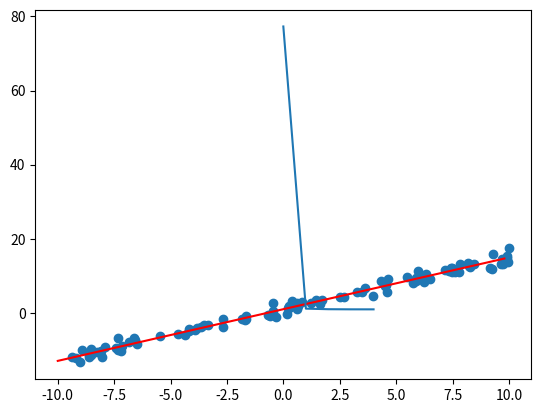

Write Python code to recreate this figure.
# Author: RenFun
# File: linear_regression01.py
# Time: 2021/06/02


# 简单的一个一元线性回归的实践，利用梯度下降的方法，步骤如下：
# 1.加载数据
# 2.写出损失函数
# 3.计算梯度并不断更新
# 4.求出最佳的w和b

import numpy as np          # 导入numpy库，支持大量的维度数组与矩阵运算，此外也针对数组运算提供大量的数学函数库
import matplotlib.pyplot as plt     # Matplotlib是 Python 的绘图库，pyplot是其一个子模块


w = 0
b = 0
lr = 0.0001     # 学习率learning_rate
num = 20000     # 梯度下降的次数

# 加载数据,data 和loss_list均为全局变量
data = []       # 初始化data列表，用于存放数据（x，y）
loss_list = []  # 初始化loss_list列表，用于存放loss值

for i in range(100):                        # 循环一百次，取100个样本（x，y）
    x = np.random.uniform(-10., 10.)        # .uniform(low, high, size) : 从均匀分布[low，high]中随机采样，size为数量，缺省默认为1
    esp = np.random.normal(0, 1)         # esp为偏置量，.normal(loc, scale, size):产生正态分布的数组，，loc为均值(期望)，scale为标准差，size为数量，缺省默认为1
    y = 1.41*x + 0.89 + esp
    data.append((x, y))                     # 每一次的随机数x经如上操作变成y，组成（x，y）添加进data
data = np.array(data)                       # 创立一个n维数组，将data列表转换为计算机可识别的矩阵


# 损失函数loss（w，b）
def loss():
    loss = 0
    for i in range(100):
        x = data[i, 0]
        y = data[i, 1]
        loss += pow((w * x + b - y), 2)/100      # 100个点的坐标依次带入求和，当loss最小时，w和b为最佳值
    return loss


# 定义梯度：实际上就是loss函数分别对w和b求偏导
def gradient():
    w_gradient = 0
    b_gradient = 0
    for i in range(100):
        x = data[i, 0]
        y = data[i, 1]
        w_gradient += (2/100) * ((w * x + b) - y) * x
        b_gradient += (2/100) * ((w * x + b) - y)       # 求偏导的式子化简后
    return w_gradient, b_gradient


# 更新梯度，以及w和b，最终找到最佳的w和b
for j in range(num):
    w_gradient = 0
    b_gradient = 0
    w_gradient,b_gradient = gradient()          # 每次迭代都用gradient（）函数计算梯度
    # ？
    w = w - (lr * w_gradient)
    b = b - (lr * b_gradient)
    if j % 100 == 0:                            # 每100次输出一次当前的w，b以及loss值
        print('w_gradient', w_gradient, 'b_gradient',b_gradient, loss())
    if j % 4000 == 0:                           # 每4000次记录一次loss值，将其放入loss_list中
        loss_list.append(loss())
print('w = ', w, 'b = ', b)


m = data[:, 0]      # 第一列数据，实质为x横坐标
n = data[:, 1]      # 第二列数据，实质为y纵坐标
plt.scatter(m, n)           # 将data中的每一个（x，y）取出，画出散列点


m = np.arange(-10, 10, 0.2)         # m人为取值从-10至10，步长为0.2，若此条删除则为实际m的取值范围[-10,10],
f = w * m + b                       # f为预测值，w和b确定的线性回归模型
plt.plot(m, f, 'r')
plt.show()

plt.plot(loss_list)                 # loss曲线
plt.show()


